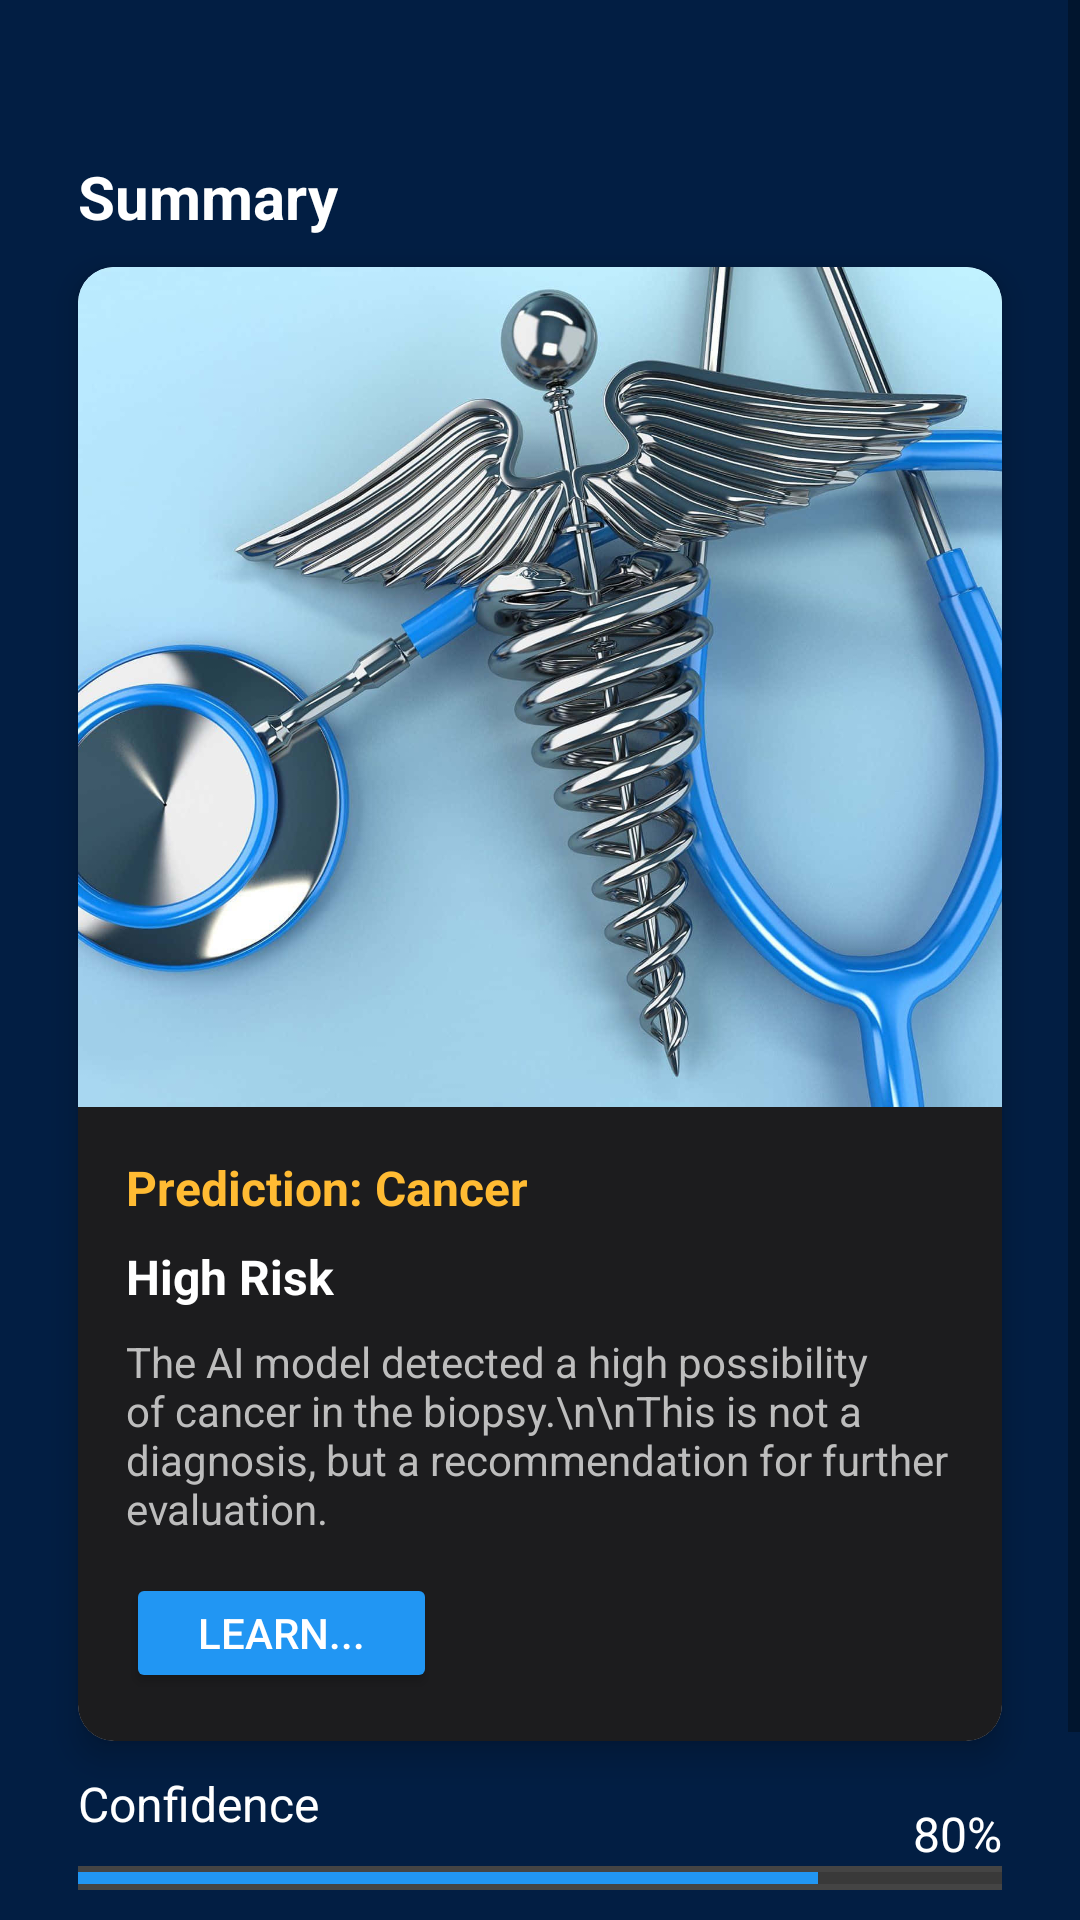

Write the Android layout XML for this screen, with the resource values it uses.
<!-- AndroidManifest.xml: application theme Theme.CancerPrediction -->
<!-- res/layout/activity_result.xml -->
<?xml version="1.0" encoding="utf-8"?>
<ScrollView xmlns:android="http://schemas.android.com/apk/res/android"
    xmlns:app="http://schemas.android.com/apk/res-auto"
    android:layout_width="match_parent"
    android:layout_height="match_parent"
    android:background="@color/blue"
    android:fillViewport="true">

    <androidx.constraintlayout.widget.ConstraintLayout
        android:id="@+id/main"
        android:layout_width="match_parent"
        android:layout_height="wrap_content"
        android:layout_margin="16dp">

        
        <ImageView
            android:id="@+id/back_button"
            android:layout_width="35dp"
            android:layout_height="24dp"
            android:scaleType="centerCrop"
            android:src="@drawable/leftarrow"
            app:layout_constraintStart_toStartOf="parent"
            app:layout_constraintTop_toTopOf="parent" />

        
        <TextView
            android:id="@+id/summary_title"
            android:layout_width="wrap_content"
            android:layout_height="wrap_content"
            android:text="Summary"
            android:textSize="20sp"
            android:layout_marginLeft="10dp"
            android:textStyle="bold"
            android:textColor="@android:color/white"
            android:layout_marginTop="12dp"
            app:layout_constraintTop_toBottomOf="@id/back_button"
            app:layout_constraintStart_toStartOf="parent" />

        
        <androidx.cardview.widget.CardView
            android:id="@+id/result_card"
            android:layout_width="0dp"
            android:layout_height="wrap_content"
            android:layout_marginTop="16dp"
            app:cardCornerRadius="12dp"
            android:layout_margin="10dp"
            app:cardElevation="6dp"
            app:layout_constraintTop_toBottomOf="@id/summary_title"
            app:layout_constraintStart_toStartOf="parent"
            app:layout_constraintEnd_toEndOf="parent">

            <LinearLayout
                android:layout_width="match_parent"
                android:layout_height="wrap_content"
                android:orientation="vertical">

                
                <ImageView
                    android:id="@+id/result_image"
                    android:layout_width="match_parent"
                    android:layout_height="280dp"
                    android:scaleType="centerCrop"
                    android:src="@drawable/medical" />

                
                <LinearLayout
                    android:layout_width="match_parent"
                    android:layout_height="wrap_content"
                    android:orientation="vertical"
                    android:padding="16dp"
                    android:background="#1C1C1E">

                    
                    <TextView
                        android:id="@+id/result_prediction"
                        android:layout_width="wrap_content"
                        android:layout_height="wrap_content"
                        android:text="Prediction: Cancer"
                        android:textColor="@android:color/holo_orange_light"
                        android:textSize="16sp"
                        android:textStyle="bold" />

                    
                    <TextView
                        android:id="@+id/result_risk"
                        android:layout_width="wrap_content"
                        android:layout_height="wrap_content"
                        android:text="High Risk"
                        android:textSize="16sp"
                        android:textStyle="bold"
                        android:textColor="@android:color/white"
                        android:layout_marginTop="8dp" />

                    
                    <TextView
                        android:id="@+id/result_description"
                        android:layout_width="match_parent"
                        android:layout_height="wrap_content"
                        android:text="The AI model detected a high possibility of cancer in the biopsy.\n\nThis is not a diagnosis, but a recommendation for further evaluation."
                        android:textColor="#BDBDBD"
                        android:textSize="14sp"
                        android:layout_marginTop="8dp" />

                    
                    <Button
                        android:id="@+id/btn_learn"
                        android:layout_width="wrap_content"
                        android:layout_height="wrap_content"
                        android:text="Learn..."
                        android:backgroundTint="#2196F3"
                        android:textColor="@android:color/white"
                        android:layout_marginTop="12dp"
                        android:paddingLeft="24dp"
                        android:paddingRight="24dp"
                        android:minHeight="40dp"
                        android:textSize="14sp" />
                </LinearLayout>
            </LinearLayout>
        </androidx.cardview.widget.CardView>

        
        <TextView
            android:id="@+id/confidence_label"
            android:layout_width="wrap_content"
            android:layout_height="wrap_content"
            android:text="Confidence"
            android:textColor="@android:color/white"
            android:textSize="16sp"
            android:layout_marginTop="24dp"
            android:layout_margin="10dp"
            app:layout_constraintTop_toBottomOf="@id/result_card"
            app:layout_constraintStart_toStartOf="parent" />

        <TextView
            android:id="@+id/confidence_percent"
            android:layout_width="wrap_content"
            android:layout_height="wrap_content"
            android:text="80%"
            android:textColor="@android:color/white"
            android:textSize="16sp"
            android:layout_margin="10dp"
            app:layout_constraintTop_toTopOf="@id/confidence_label"
            app:layout_constraintEnd_toEndOf="parent" />

        <ProgressBar
            android:id="@+id/confidence_progress"
            style="?android:attr/progressBarStyleHorizontal"
            android:layout_width="0dp"
            android:layout_height="8dp"
            android:layout_margin="10dp"
            android:progress="80"
            android:progressTint="#2196F3"
            android:background="#444444"
            android:layout_marginTop="8dp"
            app:layout_constraintTop_toBottomOf="@id/confidence_label"
            app:layout_constraintStart_toStartOf="parent"
            app:layout_constraintEnd_toEndOf="parent" />

        
        <TextView
            android:id="@+id/details_label"
            android:layout_width="wrap_content"
            android:layout_height="wrap_content"
            android:text="Details"
            android:textColor="@android:color/white"
            android:layout_marginLeft="10dp"
            android:textSize="16sp"
            android:textStyle="bold"
            android:layout_marginTop="24dp"
            app:layout_constraintTop_toBottomOf="@id/confidence_progress"
            app:layout_constraintStart_toStartOf="parent" />

        <TextView
            android:id="@+id/model_used_label"
            android:layout_width="wrap_content"
            android:layout_height="wrap_content"
            android:text="Model Used"
            android:textColor="#BDBDBD"
            android:textSize="14sp"
            android:layout_marginLeft="10dp"
            android:layout_marginTop="15dp"
            app:layout_constraintTop_toBottomOf="@id/details_label"
            app:layout_constraintStart_toStartOf="parent" />

        <TextView
            android:id="@+id/model_used_value"
            android:layout_width="wrap_content"
            android:layout_height="wrap_content"

            android:text="Breast Cancer"
            android:textColor="@android:color/white"
            android:textSize="14sp"
            app:layout_constraintTop_toTopOf="@id/model_used_label"
            app:layout_constraintEnd_toEndOf="parent" />

    </androidx.constraintlayout.widget.ConstraintLayout>
</ScrollView>
<!-- resources referenced by this layout -->
<resources>
  <color name="blue">#021E43</color>
  <!-- drawable medical: jpg bitmap (drawable, 188380 bytes) -->
  <style name="Theme.CancerPrediction" parent="Base.Theme.CancerPrediction" />
  <style name="Base.Theme.CancerPrediction" parent="Theme.AppCompat.Light.NoActionBar">
  
          <item name="android:windowFullscreen">false</item>
          <item name="android:statusBarColor">#030625</item>
  
  
          
  
          
  
  
          
      </style>
</resources>
